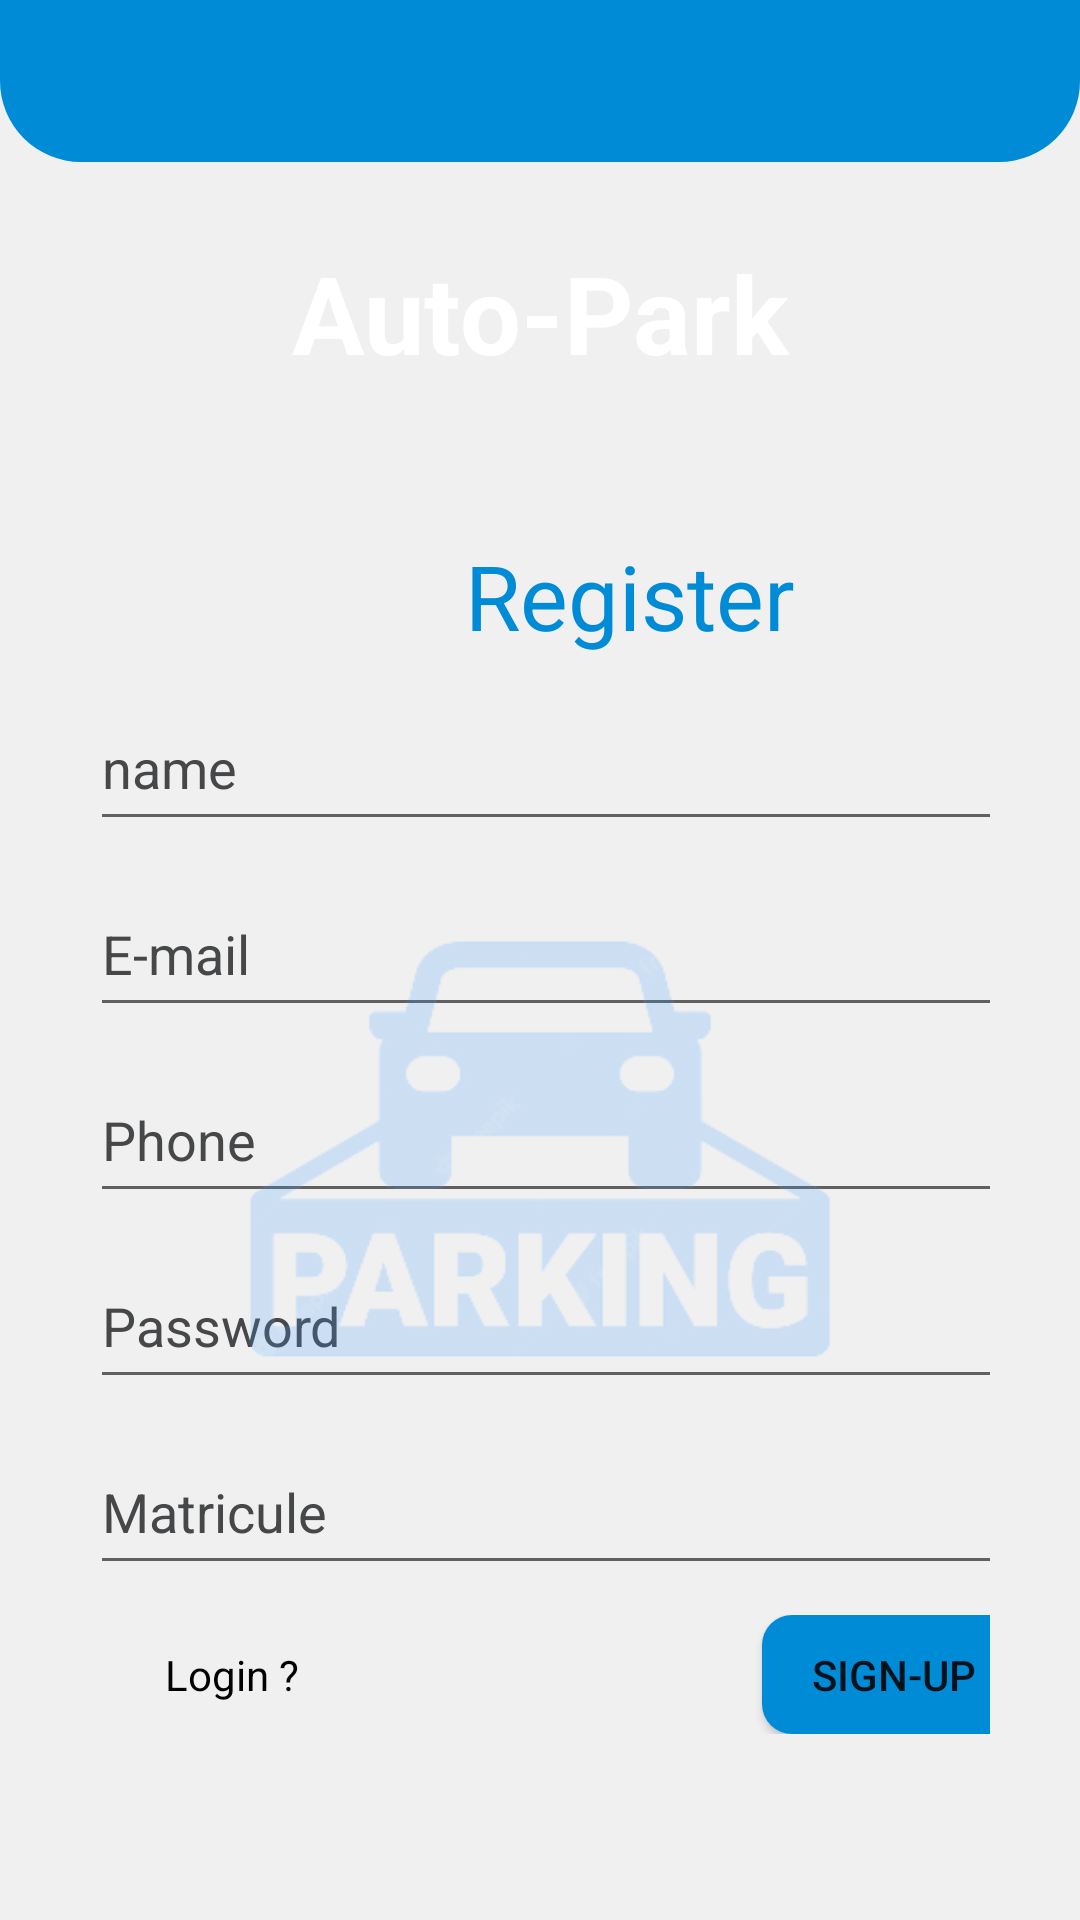

Android layout source for this screen:
<!-- AndroidManifest.xml: application theme Theme.Parking_spot -->
<!-- res/layout/activity_register.xml -->
<?xml version="1.0" encoding="utf-8"?>
<RelativeLayout xmlns:android="http://schemas.android.com/apk/res/android"
    xmlns:app="http://schemas.android.com/apk/res-auto"
    xmlns:tools="http://schemas.android.com/tools"
    android:layout_width="match_parent"
    android:layout_height="match_parent"
    tools:context=".Register"
    android:orientation="vertical"
    style="@style/loginParent">
<ScrollView
    style="@style/parent">
    <RelativeLayout
        style="@style/parent">

        <LinearLayout
            android:layout_width="match_parent"
            android:layout_height="match_parent"
            android:layout_alignParentTop="true"
            android:weightSum="12">

            <LinearLayout
                style="@style/parent"
                android:background="@drawable/login_shape_bk"
                android:orientation="vertical"
                android:layout_weight="3">

                <ImageView
                    style="@style/parent"
                    android:background="@drawable/ic_login_bk"
                    android:contentDescription="login background" />

            </LinearLayout>

        </LinearLayout>

        <LinearLayout
            android:layout_width="350dp"
            android:layout_height="538dp"
            android:layout_alignParentTop="true"
            android:layout_marginLeft="30dp"
            android:layout_marginTop="40dp"
            android:layout_marginRight="30dp"
            android:orientation="vertical">


            <TextView
                style="@style/headerText"
                android:layout_gravity="center"
                android:layout_marginTop="40dp"
                android:text="@string/app_name"
                android:textSize="36sp" />

            <TextView
                android:textColor="@color/sortofblue"
                android:id="@+id/idTitle"

                android:layout_width="130dp"
                android:layout_height="50dp"
                android:layout_marginHorizontal="125sp"
                android:layout_marginTop="50dp"
                android:text="@string/register"
                android:textSize="30sp" />
            <EditText
                android:id="@+id/idName"
                android:layout_width="354dp"
                android:layout_height="52dp"
                android:autofillHints=""
                android:ems="10"
                android:hint="@string/name"
                android:minHeight="48dp"
                android:textColor="@color/black"
                android:textColorHint="@color/material_dynamic_neutral30"
                android:layout_marginBottom="10dp"
                />

            <EditText
                android:id="@+id/IdEmailRegister"
                android:layout_width="354dp"
                android:layout_height="52dp"
                android:autofillHints=""
                android:ems="10"
                android:hint="@string/e_mail"
                android:textColor="@color/black"
                android:textColorHint="@color/material_dynamic_neutral30"
                android:minHeight="48dp"
                android:layout_marginBottom="10dp"/>

            <EditText
                android:id="@+id/idPhone"
                android:layout_width="354dp"
                android:layout_height="52dp"
                android:autofillHints=""
                android:ems="10"
                android:hint="@string/phone"
                android:inputType="phone"
                android:minHeight="48dp"
                android:textColor="@color/black"
                android:textColorHint="@color/material_dynamic_neutral30"
                android:layout_marginBottom="10dp"
                />

            <EditText
                android:id="@+id/IdPassRegister"
                android:layout_width="354dp"
                android:layout_height="52dp"
                android:ems="10"
                android:hint="@string/password"
                android:inputType="textPassword"
                android:textColor="@color/black"
                android:textColorHint="@color/material_dynamic_neutral30"
                android:layout_marginBottom="10dp"
                />
            <EditText
                android:id="@+id/IdMatricule"
                android:layout_width="354dp"
                android:layout_height="52dp"
                android:autofillHints=""
                android:ems="10"
                android:hint="@string/matricule"
                android:minHeight="48dp"
                android:textColor="@color/black"
                android:textColorHint="@color/material_dynamic_neutral30"
                android:layout_marginBottom="10dp"
                />

            <LinearLayout
                android:layout_width="340dp"
                android:layout_height="wrap_content">

                <TextView
                    android:id="@+id/loginLink"
                    android:layout_width="49dp"
                    android:layout_height="20dp"
                    android:layout_marginLeft="25dp"
                    android:text="@string/login"
                    android:textColor="@color/black" />

                <Button
                    android:id="@+id/signup"
                    android:layout_width="wrap_content"
                    android:layout_height="wrap_content"
                    android:layout_marginLeft="150dp"
                    android:text="sign-up"
                    android:background="@drawable/button_background"

                    />


            </LinearLayout>

        </LinearLayout>

        <ImageView
            android:layout_width="match_parent"
            android:layout_height="434dp"
            android:layout_alignParentLeft="true"
            android:layout_alignParentTop="true"


            android:layout_centerInParent="true"
            android:layout_marginLeft="0dp"
            android:layout_marginTop="166dp"
            android:alpha="0.2"
            android:src="@drawable/parking" />
</RelativeLayout>
</ScrollView>
</RelativeLayout>
<!-- resources referenced by this layout -->
<resources>
  <color name="black">#FF000000</color>
  <color name="sortofblue">#008BD6</color>
  <!-- drawable button_background (drawable) -->
  <?xml version="1.0" encoding="utf-8"?>
  <shape xmlns:android="http://schemas.android.com/apk/res/android"
      xmlns:tools="http://schemas.android.com/tools"
      android:shape="rectangle">
      <corners android:radius="10dp" />
      
      
      
      
  
      
  
      <solid
          android:color="@color/sortofblue"
          />
  </shape>
  <!-- drawable login_shape_bk (drawable) -->
  <?xml version="1.0" encoding="utf-8"?>
  <shape xmlns:android="http://schemas.android.com/apk/res/android" android:shape="rectangle" >
      <corners
          android:bottomLeftRadius="27dp"
          android:bottomRightRadius="27dp"
          android:topLeftRadius="0dp"
          android:topRightRadius="0dp"
          />
      <solid
          android:color="#008BD6"
          />
  
      <size
          android:width="182dp"
          android:height="54dp"
          />
  </shape>
  <!-- drawable parking: png bitmap (drawable, 32427 bytes) -->
  <string name="app_name">Auto-Park</string>
  <string name="e_mail">E-mail</string>
  <string name="login">Login ?</string>
  <string name="matricule">Matricule</string>
  <string name="name">name</string>
  <string name="password">Password</string>
  <string name="phone">Phone</string>
  <string name="register">Register</string>
  <style name="headerText" parent="parent">
  <item name="android:textSize">@dimen/headerTextSize</item>
  <item name="android:textAlignment">center</item>
  <item name="android:textColor">@color/whiteTextColor</item>
  <item name="android:textStyle">bold</item>
  </style>
  <style name="loginParent" parent="parent">
  <item name="android:layout_height">match_parent</item>
  <item name="android:background">@color/loginBkColor</item>
  <item name="android:focusableInTouchMode">true</item>
      <item name="windowActionBar">false</item>
      <item name="windowNoTitle">true</item>
  </style>
  <style name="parent">
  <item name="android:layout_width">match_parent</item>
  <item name="android:layout_height">wrap_content</item>
      <item name="windowActionBar">false</item>
      <item name="windowNoTitle">true</item>
      <item name="android:windowFullscreen">true</item>
  </style>
  <style name="Theme.Parking_spot" parent="Theme.MaterialComponents.DayNight.DarkActionBar">
          
          <item name="colorPrimary">@color/purple_500</item>
          <item name="colorPrimaryVariant">@color/purple_700</item>
          <item name="colorOnPrimary">@color/white</item>
          
          <item name="colorSecondary">@color/teal_200</item>
          <item name="colorSecondaryVariant">@color/teal_700</item>
          <item name="colorOnSecondary">@color/black</item>
          
          <item name="android:statusBarColor">?attr/colorPrimaryVariant</item>
          
      </style>
  <color name="whiteTextColor">#fff</color>
  <color name="loginBkColor">#f0f0f0</color>
  <color name="purple_500">#FF6200EE</color>
  <color name="purple_700">#FF3700B3</color>
  <color name="white">#FFFFFFFF</color>
  <color name="teal_200">#FF03DAC5</color>
  <color name="teal_700">#FF018786</color>
</resources>
